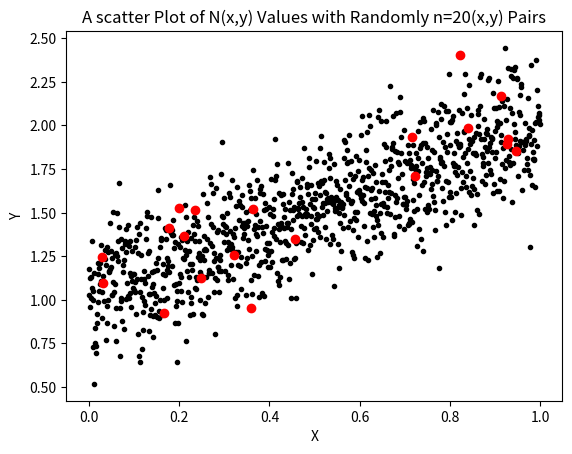
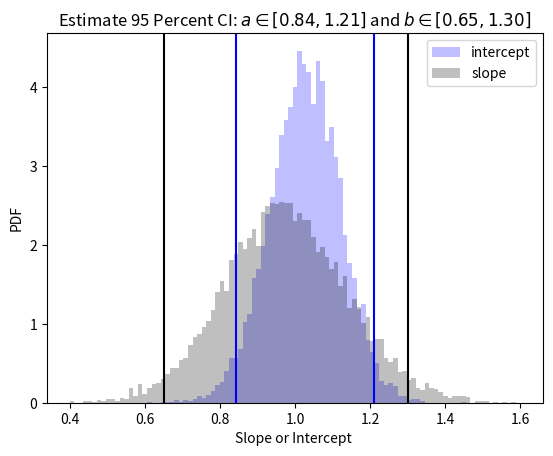
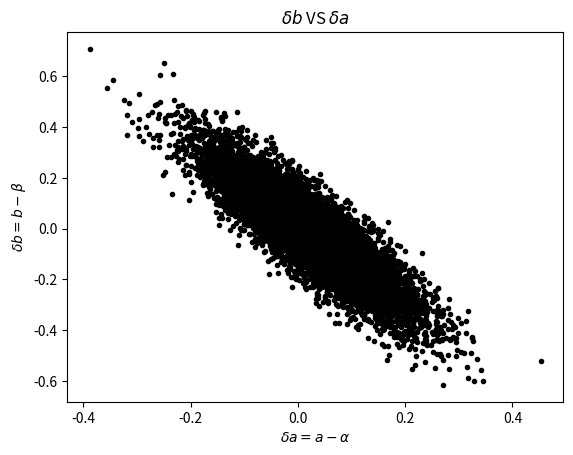

Write the Python code that produced these figures, in order.
import numpy as np
import matplotlib.pyplot as plt
import scipy.stats as stats
# Part 1
N = 1000
alpha = 1
beta = 1
mu = 0
sigma = 0.2
B = 10000
n = 20
xi = np.arange(N)/N
yi = beta * xi + alpha + np.random.normal(mu, sigma, size=N)
plt.figure()
plt.plot(xi, yi, '.k')
plt.xlabel('X')
plt.ylabel('Y')
plt.title('A scatter Plot of N(x,y) Values with Randomly n=20(x,y) Pairs')
# Part 2
indicies = np.random.choice(range(N), replace=True, size=n)
plt.plot(xi[indicies], yi[indicies], 'or')
plt.savefig('Midterm_Part 1 and 2.pdf')
# Part 3
def linreg_slope(x, y, axis=None):
    n = x.shape[-1]
    numerator = n * np.sum(x*y, axis=axis) - np.sum(x, axis=axis) * np.sum(y, axis=axis)
    denominator = n * np.sum(x**2, axis=axis) - np.sum(x, axis=axis)**2
    return numerator/denominator
def linreg_intercept(x, y, axis=None):
    n = x.shape[-1]
    slope = linreg_slope(x, y, axis)
    return (np.sum(y, axis=axis) - slope * np.sum(x, axis=axis))/n
print("My b = %.4f" % linreg_slope(xi[indicies], yi[indicies]))
print("My a = %.4f" % linreg_intercept(xi[indicies], yi[indicies]))
# Part 4
scipy_solution = stats.linregress(xi[indicies], yi[indicies])
print("Scipy b = %.4f" % scipy_solution.slope)
print("Scipy a = %.4f" % scipy_solution.intercept)
# Part 5
indicies2d = np.random.choice(range(N), replace=True, size=(B,n))
blist = linreg_slope(xi[indicies2d], yi[indicies2d], axis=1)
alist = linreg_intercept(xi[indicies2d], yi[indicies2d], axis=1)
meana = np.mean(alist)
adelta_estimate = sorted(np.abs(alist - meana))[int(B*0.95)]
meanb = np.mean(blist)
bdelta_estimate = sorted(np.abs(blist - meanb))[int(B*0.95)]
bins = np.linspace(0.4, 1.6, 100)
plt.figure()
plt.hist(alist, bins=bins, density=True, alpha=0.25, color='blue', label='intercept')
plt.axvline(meana-adelta_estimate, color='blue')
plt.axvline(meana+adelta_estimate, color='blue')
plt.hist(blist, bins=bins, density=True, alpha=0.25, color='black', label='slope')
plt.axvline(meanb-bdelta_estimate, color='black')
plt.axvline(meanb+bdelta_estimate, color='black')
plt.legend()
plt.title(r"Estimate 95 Percent CI: $a\in[%.2f, %.2f]$ and $b\in[%.2f, %.2f]$" % (
         meana - adelta_estimate,
         meana + adelta_estimate,
         meanb - bdelta_estimate,
         meanb + bdelta_estimate))
plt.xlabel('Slope or Intercept ')
plt.ylabel('PDF')
plt.savefig('Midterm_Part 5.pdf')
# Part 6
tvalue = 2.101 # alpha=0.025 and V=18 (degree of freedom)
xlist = xi[indicies]
ylist = yi[indicies]
a = linreg_intercept(xlist, ylist)
b = linreg_slope(xlist, ylist)
SSres = np.sum((ylist - (a  + b*xlist))**2.0)
sxx = np.sum((xlist - np.mean(xlist))**2.0)
adelta = tvalue * np.sqrt((SSres/(n-2.0)) * (1.0/n + np.mean(xlist)**2.0/sxx))
bdelta = tvalue * np.sqrt(SSres/((n-2.0)*sxx))
print("95 percent CI of a in [%.2f, %.2f]" % (a-adelta, a+adelta))
print("95 percent CI of b in [%.2f, %.2f]" % (b-bdelta, b+bdelta))
print("95 percent CI of a by scipy in [%.2f, %.2f]"\
      %((scipy_solution.intercept-(tvalue*scipy_solution.intercept_stderr)\
         ,scipy_solution.intercept+(tvalue*scipy_solution.intercept_stderr))))
print("95 percent CI of b by scipy in [%.2f, %.2f]"\
      %((scipy_solution.slope-(tvalue*scipy_solution.stderr)\
         ,scipy_solution.slope+(tvalue*scipy_solution.stderr))))
# Part8
err_on_a = alist - alpha
err_on_b = blist - beta
plt.figure()
plt.plot(err_on_a, err_on_b, '.k')
plt.title(r'$\delta b $ VS $\delta a $')
plt.xlabel(r'$\delta a = a - \alpha$')
plt.ylabel(r'$\delta b = b - \beta$')
